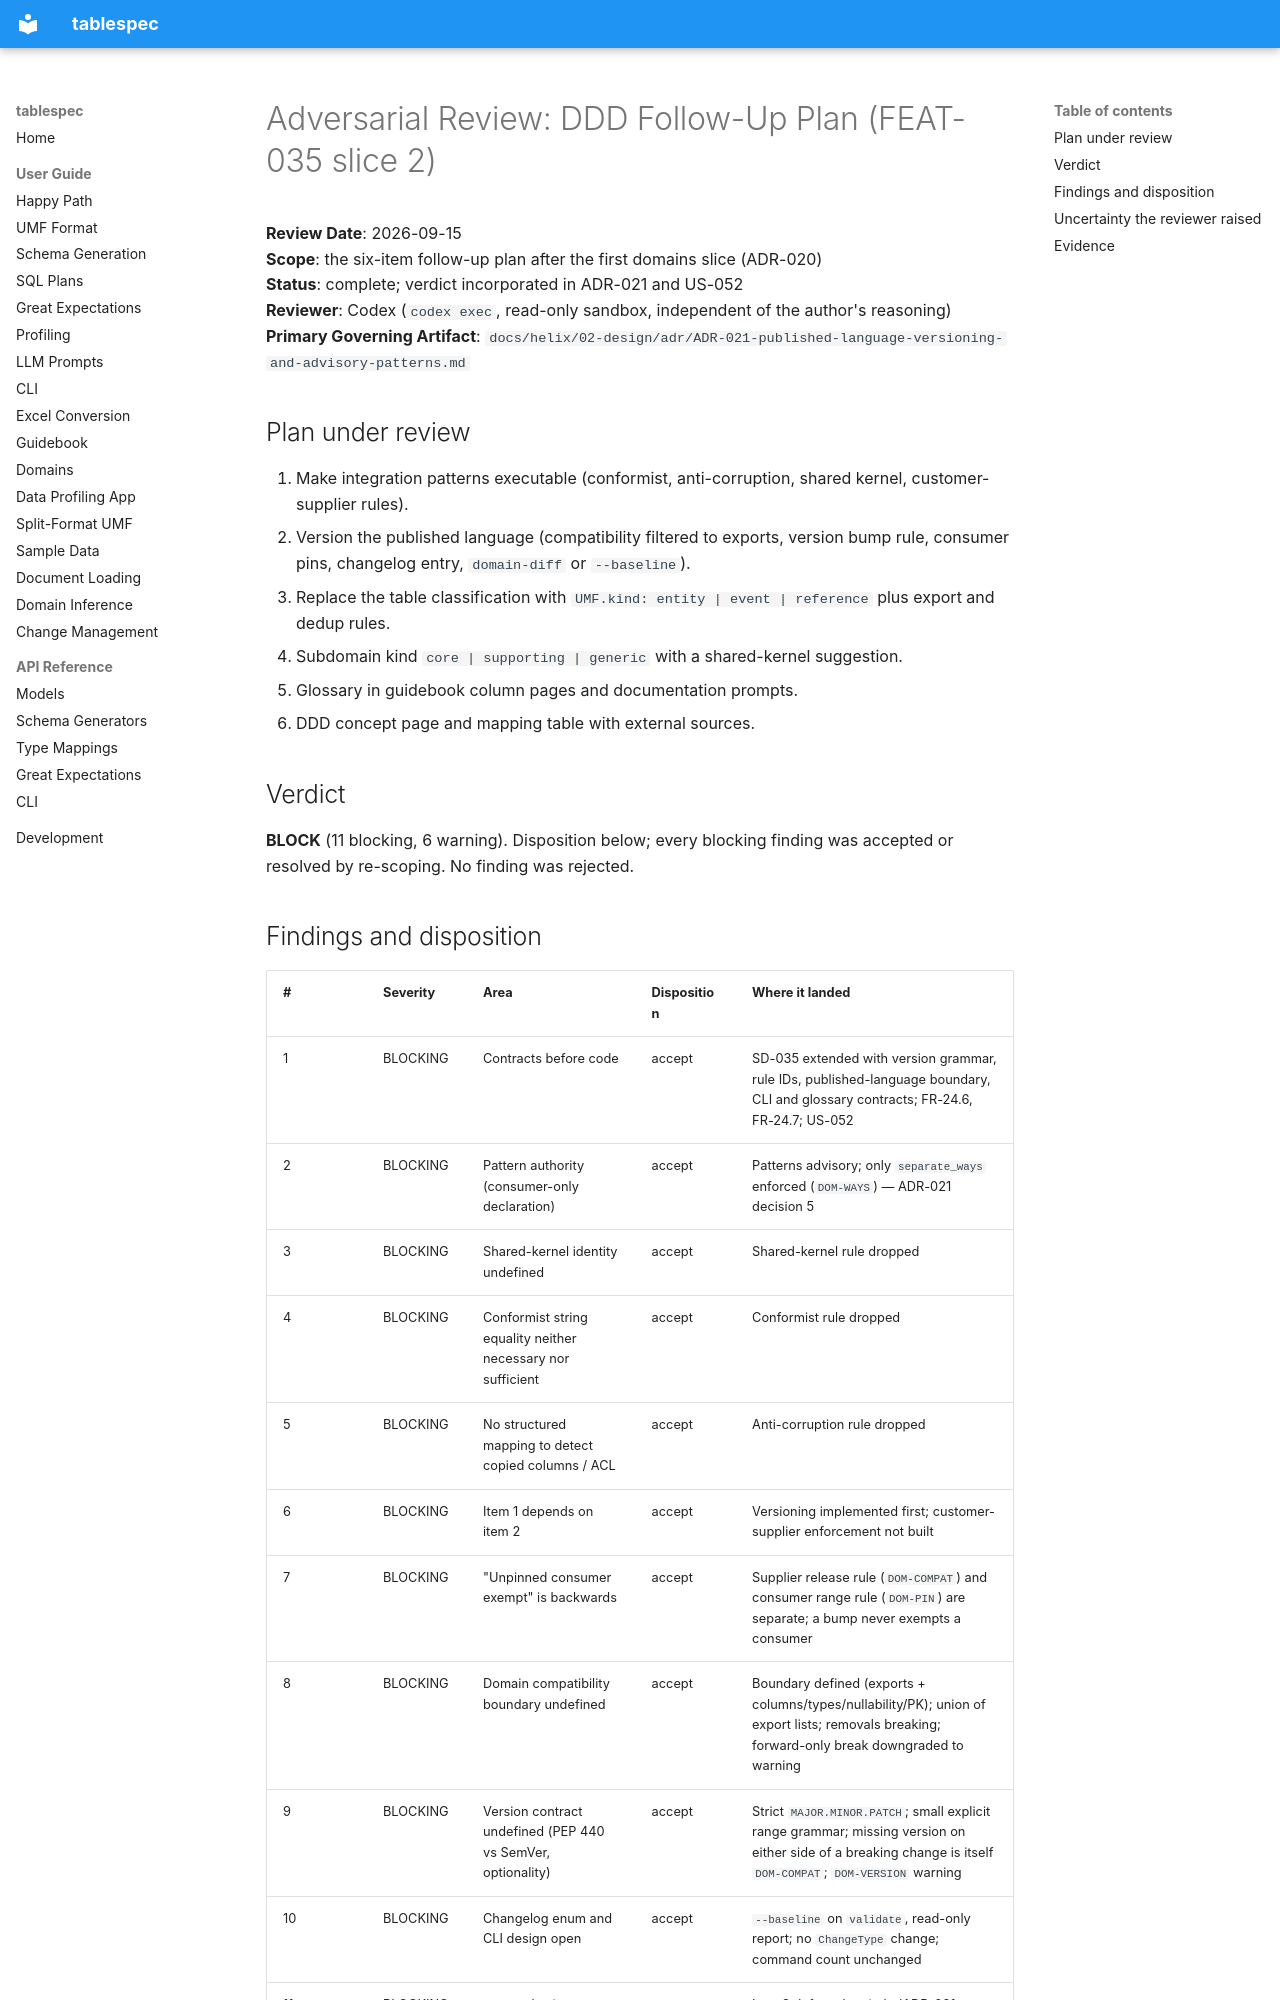

repository: DocumentDrivenDX/tablespec · page: helix/06-iterate/alignment-reviews/AR-2026-09-15-ddd-follow-up-plan-review/index.html · generator: mkdocs

---
ddx:
  id: AR-2026-09-15-ddd-follow-up-plan-review
  links:
    - ADR-020
    - ADR-021
    - FEAT-035
---

# Adversarial Review: DDD Follow-Up Plan (FEAT-035 slice 2)

**Review Date**: 2026-09-15  
**Scope**: the six-item follow-up plan after the first domains slice (ADR-020)  
**Status**: complete; verdict incorporated in ADR-021 and US-052  
**Reviewer**: Codex (`codex exec`, read-only sandbox, independent of the author's reasoning)  
**Primary Governing Artifact**: `docs/helix/02-design/adr/ADR-021-published-language-versioning-and-advisory-patterns.md`

## Plan under review

1. Make integration patterns executable (conformist, anti-corruption, shared kernel, customer-supplier rules).
2. Version the published language (compatibility filtered to exports, version bump rule, consumer pins, changelog entry, `domain-diff` or `--baseline`).
3. Replace the table classification with `UMF.kind: entity | event | reference` plus export and dedup rules.
4. Subdomain kind `core | supporting | generic` with a shared-kernel suggestion.
5. Glossary in guidebook column pages and documentation prompts.
6. DDD concept page and mapping table with external sources.

## Verdict

**BLOCK** (11 blocking, 6 warning). Disposition below; every blocking finding was accepted or resolved by re-scoping. No finding was rejected.
